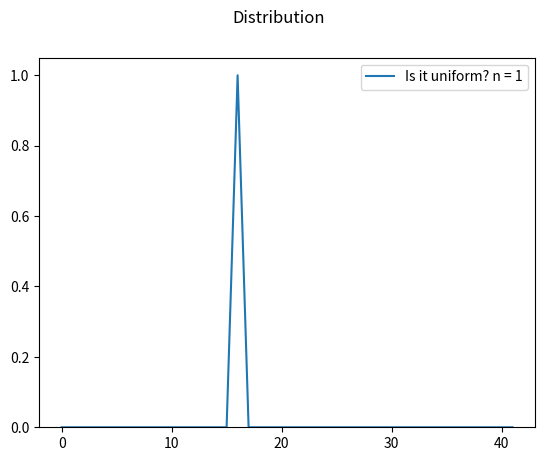
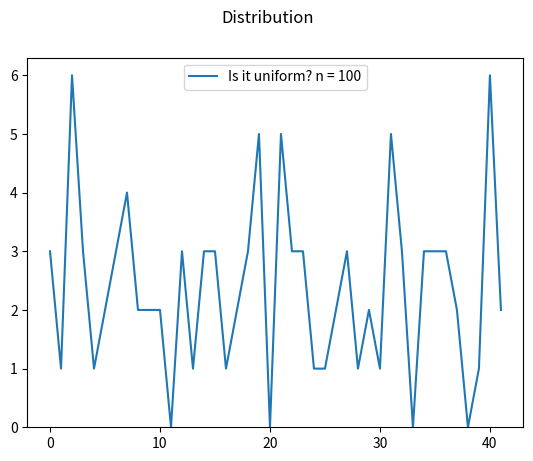
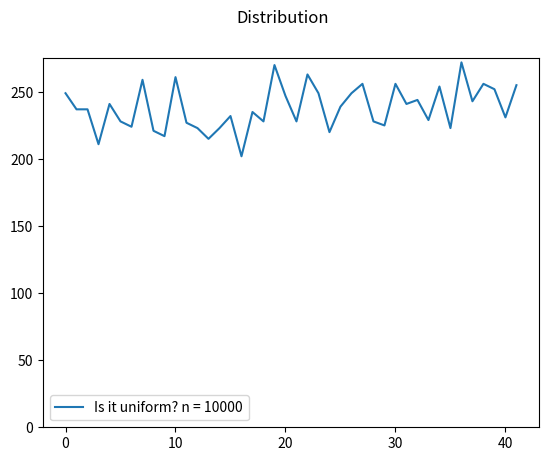
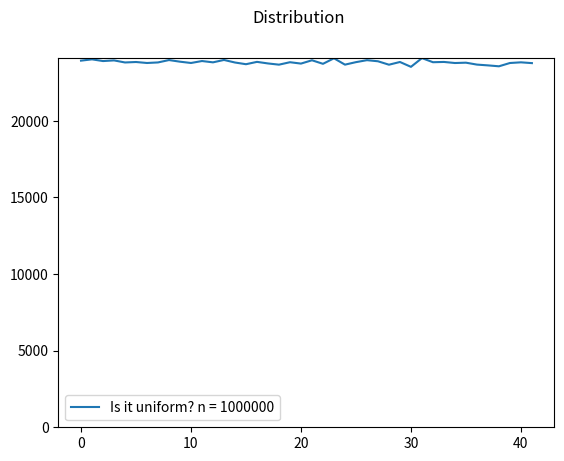

Python code for these plots, in order:
# This problem was asked by Facebook.

# # PROBLEM
# Given a stream of elements too large to store in memory,
# pick a random element from the stream with uniform probability.

# # SOLUTION
# How is the stream given?
# If the number of elements is given, the problem seems too simple.
# If there are N elements, the uniform probability is 1/N.
# If the number of elements isn't given, what does uniform probability mean?
# Do we dynamically increase N by 1 with each new element, starting from 1?
# If so, then at the first element N == 1, probability for picking it would always be 1.
# And we would always pick the first element.
# Then at the 2nd element, we pick it with 1/2 probability and overwriting the first pick.
# Then for every N-th iteration,
# we pick the N-th element with 1/N probability.
# If we previously picked an element (with uniform 1/(N-1) probability),
# The probability that it remains picked after the current iteration doesn't pick the current element is:
# 1/(N-1) * (1 - 1/N = 1/(N-1) * (N - 1)/N = 1/N
# So we just pick every N-th element (for N >= 1) with 1/N probability, overwriting the previous picks.

import random
from matplotlib.axes import Axes
import matplotlib.pyplot as plt
import numpy as np


def pick_rnd_from_stream(array_stream=None):
  pick = None

  if array_stream is None:
    N = 1
    while True:
      x = input()
      if x == "exit()" or x == "exit":
        break
      if N * random.random() < 1:
        pick = x
      N += 1
  else:
    for i in range(len(array_stream)):
      N = i + 1
      if N * random.random() < 1:
        pick = array_stream[i]

  return pick


def testing(k, n):
  sample = [i for i in range(k)]
  count = [0 for i in range(k)]

  for _ in range(n):
    pick = pick_rnd_from_stream(sample)
    if pick is not None:
      count[pick] += 1
    else:
      print("Error. None picked!")

  # fig = plt.figure()
  fig, ax = plt.subplots(num=n)
  fig.suptitle("Distribution")

  spl_asarray = np.asarray(sample)
  cnt_asarray = np.asarray(count)
  plt.plot(spl_asarray, cnt_asarray, label="Is it uniform? n = " + str(n))
  ax.set_ylim(bottom=0)
  plt.legend()
  plt.show(block=False)


# for i in range(k):
#   print(i, count[i])

k = 42
N = 1000000
n = 1
while n <= N:
  testing(k, n)
  n *= 100
plt.show()